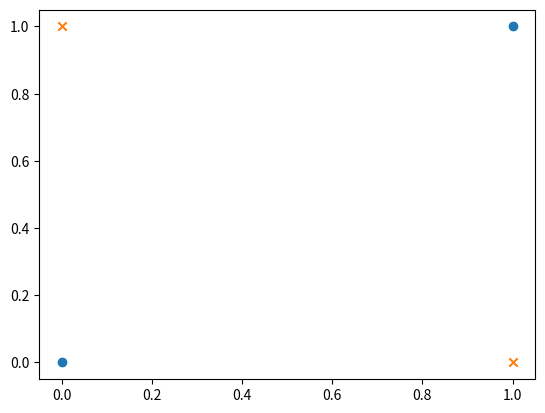

Source code (Python):
import matplotlib.pyplot as plt
fig, ax = plt.subplots()

x = [0, 1]
x_1 = [0, 1]

y = [0, 1]
y_1 = [1, 0]

ax.scatter(x, y, marker='o')
ax.scatter(x_1, y_1, marker='x')

plt.show()

plt.figure(1)
fig.savefig('figure_1.png', dpi=900, format='png')